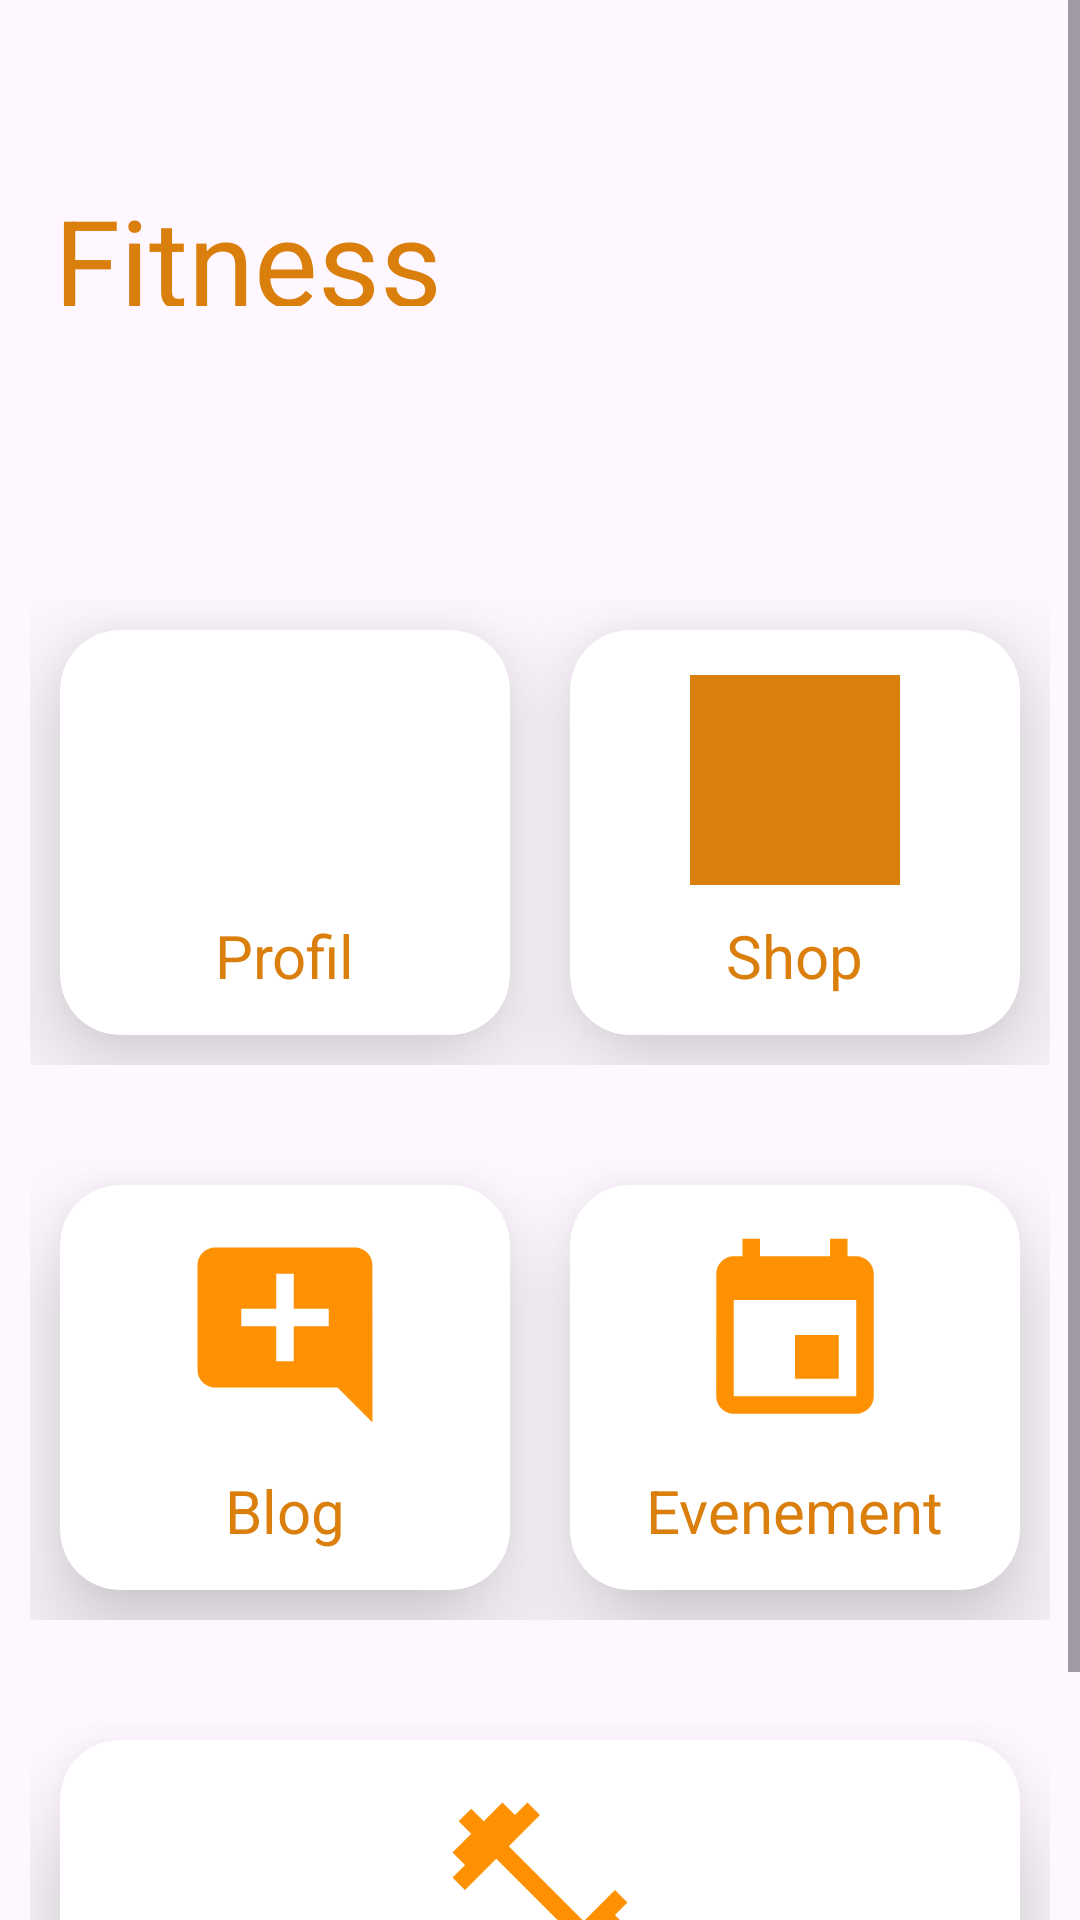

Layout XML and referenced resources for this Android screen:
<!-- AndroidManifest.xml: application theme Theme.Gestion_produit -->
<!-- res/layout/activity_page_acceuil.xml -->
<?xml version="1.0" encoding="utf-8"?>
<ScrollView
    xmlns:android="http://schemas.android.com/apk/res/android"
    xmlns:app="http://schemas.android.com/apk/res-auto"
    xmlns:tools="http://schemas.android.com/tools"
    android:layout_width="match_parent"
    android:layout_height="match_parent"
    tools:context=".MainActivity">

    <androidx.constraintlayout.widget.ConstraintLayout
        android:layout_width="match_parent"
        android:layout_height="wrap_content"
        android:id="@+id/constraintLayout"
        android:layout_marginTop="20dp">

        <TextView
            android:layout_width="0dp"
            android:layout_height="42dp"
            android:id="@+id/FitnessName"
            android:text="Fitness"
            android:textSize="40sp"
            android:textColor="#DA7E0C"
            android:layout_marginStart="18dp"
            android:layout_marginTop="40dp"
            app:layout_constraintTop_toTopOf="parent"
            app:layout_constraintStart_toStartOf="parent"
            />

        <TextView
            android:layout_width="0dp"
            android:layout_height="wrap_content"
            android:id="@+id/FitnessDesc"
            android:textSize="14sp"
            android:layout_marginStart="18dp"
            android:textColor="#DA7E0C"
            app:layout_constraintStart_toStartOf="parent"
            app:layout_constraintTop_toBottomOf="@id/FitnessName"
            app:layout_constraintEnd_toStartOf="@+id/FitnessImage"/>

        <ImageView
            android:layout_width="0dp"
            android:layout_height="160dp"
            android:id="@+id/FitnessImage"
            app:layout_constraintTop_toTopOf="parent"
            app:layout_constraintEnd_toEndOf="parent"
            android:layout_marginEnd="16dp"
            app:layout_constraintStart_toEndOf="@id/FitnessName"/>

        <LinearLayout
            android:layout_width="0dp"
            android:layout_height="175dp"
            android:id="@+id/row1"
            android:orientation="horizontal"
            android:layout_marginTop="10dp"
            android:padding="10dp"
            app:layout_constraintHorizontal_bias="0.0"
            app:layout_constraintStart_toStartOf="parent"
            app:layout_constraintEnd_toEndOf="parent"
            app:layout_constraintTop_toBottomOf="@id/FitnessImage">

            <androidx.cardview.widget.CardView
                android:layout_width="0dp"
                android:layout_height="match_parent"
                android:id="@+id/clothingCard"
                android:layout_margin="10dp"
                android:layout_weight="1"
                app:cardElevation="20dp"
                app:cardCornerRadius="20dp">

                <RelativeLayout
                    android:id="@+id/profil"
                    android:layout_width="match_parent"
                    android:layout_height="match_parent">

                    <TextView
                        android:id="@+id/clothingName"
                        android:layout_width="wrap_content"
                        android:layout_height="wrap_content"
                        android:layout_below="@+id/profill"
                        android:layout_centerHorizontal="true"
                        android:layout_marginTop="10dp"
                        android:text="Profil"
                        android:textColor="#DA7E0C"
                        android:textSize="20sp" />

                    <ImageView
                        android:id="@+id/profill"
                        android:layout_width="70dp"
                        android:layout_height="70dp"
                        android:layout_centerHorizontal="true"
                        android:layout_marginTop="15dp"
                        android:src="@drawable/baseline_person_24" />

                </RelativeLayout>
            </androidx.cardview.widget.CardView>

            <androidx.cardview.widget.CardView
                android:layout_width="0dp"
                android:layout_height="match_parent"
                android:layout_margin="10dp"
                android:layout_weight="1"
                app:cardElevation="20dp"
                app:cardCornerRadius="20dp">

                <RelativeLayout
                    android:id="@+id/produit1"
                    android:layout_width="match_parent"
                    android:layout_height="match_parent">

                    <TextView
                        android:id="@+id/elecName"
                        android:layout_width="wrap_content"
                        android:layout_height="wrap_content"
                        android:layout_below="@+id/produit"
                        android:layout_centerHorizontal="true"
                        android:layout_marginTop="10dp"
                        android:text="Shop"
                        android:textColor="#DA7E0C"
                        android:textSize="20sp" />

                    <ImageView
                        android:id="@+id/produit"
                        android:layout_width="70dp"
                        android:layout_height="70dp"
                        android:layout_centerHorizontal="true"

                        android:layout_marginTop="15dp"
                        android:background="#DA7E0C"
                        android:src="@drawable/ic_cart" />

                </RelativeLayout>
            </androidx.cardview.widget.CardView>
        </LinearLayout>

        <LinearLayout
            android:layout_width="0dp"
            android:layout_height="175dp"
            android:id="@+id/row2"
            android:orientation="horizontal"
            android:layout_marginTop="10dp"
            android:padding="10dp"
            app:layout_constraintHorizontal_bias="0.0"
            app:layout_constraintStart_toStartOf="parent"
            app:layout_constraintEnd_toEndOf="parent"
            app:layout_constraintTop_toBottomOf="@id/row1">

            <androidx.cardview.widget.CardView
                android:layout_width="0dp"
                android:layout_height="match_parent"
                android:layout_margin="10dp"
                android:layout_weight="1"
                app:cardElevation="20dp"
                app:cardCornerRadius="20dp">

                <RelativeLayout
                    android:id="@+id/blog1"
                    android:layout_width="match_parent"
                    android:layout_height="match_parent">

                    <TextView
                        android:id="@+id/homeName"
                        android:layout_width="wrap_content"
                        android:layout_height="wrap_content"
                        android:layout_below="@+id/blog"
                        android:layout_centerHorizontal="true"
                        android:layout_marginTop="10dp"
                        android:text="Blog"
                        android:textColor="#DA7E0C"
                        android:textSize="20sp" />

                    <ImageView
                        android:id="@+id/blog"
                        android:layout_width="70dp"
                        android:layout_height="70dp"
                        android:layout_centerHorizontal="true"
                        android:layout_marginTop="15dp"
                        android:src="@drawable/baseline_add_comment_24" />

                </RelativeLayout>
            </androidx.cardview.widget.CardView>

            <androidx.cardview.widget.CardView
                android:layout_width="0dp"
                android:layout_height="match_parent"
                android:layout_margin="10dp"
                android:layout_weight="1"
                app:cardElevation="20dp"
                app:cardCornerRadius="20dp">

                <RelativeLayout
                    android:id="@+id/Event1"
                    android:layout_width="match_parent"
                    android:layout_height="match_parent">

                    <TextView
                        android:id="@+id/beautyName"
                        android:layout_width="wrap_content"
                        android:layout_height="wrap_content"
                        android:layout_below="@+id/Event"
                        android:layout_centerHorizontal="true"
                        android:layout_marginTop="10dp"
                        android:text="Evenement"
                        android:textColor="#DA7E0C"
                        android:textSize="20sp" />

                    <ImageView
                        android:id="@+id/Event"
                        android:layout_width="70dp"
                        android:layout_height="70dp"
                        android:layout_centerHorizontal="true"
                        android:layout_marginTop="15dp"
                        android:src="@drawable/baseline_event_24" />

                </RelativeLayout>
            </androidx.cardview.widget.CardView>
        </LinearLayout>

        <LinearLayout
            android:layout_width="0dp"
            android:layout_height="175dp"
            android:id="@+id/row3"
            android:orientation="horizontal"
            android:layout_marginTop="10dp"
            android:padding="10dp"
            app:layout_constraintHorizontal_bias="0.0"
            app:layout_constraintStart_toStartOf="parent"
            app:layout_constraintEnd_toEndOf="parent"
            app:layout_constraintTop_toBottomOf="@id/row2">

            <androidx.cardview.widget.CardView
                android:layout_width="0dp"
                android:layout_height="match_parent"
                android:layout_margin="10dp"
                android:layout_weight="1"
                app:cardElevation="20dp"
                app:cardCornerRadius="20dp">

                <RelativeLayout
                    android:id="@+id/cours1"
                    android:layout_width="match_parent"
                    android:layout_height="match_parent">

                    <TextView
                        android:id="@+id/courss"
                        android:layout_width="wrap_content"
                        android:layout_height="wrap_content"
                        android:layout_below="@+id/cours"
                        android:layout_centerHorizontal="true"
                        android:layout_marginTop="10dp"
                        android:text="Cours"
                        android:textColor="#DA7E0C"
                        android:textSize="20sp" />

                    <ImageView
                        android:id="@+id/cours"
                        android:layout_width="70dp"
                        android:layout_height="70dp"
                        android:layout_centerHorizontal="true"
                        android:layout_marginTop="15dp"
                        android:src="@drawable/baseline_fitness_center_24" />

                </RelativeLayout>
            </androidx.cardview.widget.CardView>

        </LinearLayout>

    </androidx.constraintlayout.widget.ConstraintLayout>

</ScrollView>
<!-- resources referenced by this layout -->
<resources>
  <!-- drawable baseline_add_comment_24 (drawable) -->
  <vector android:height="24dp" android:tint="#FD9101"
      android:viewportHeight="24" android:viewportWidth="24"
      android:width="24dp" xmlns:android="http://schemas.android.com/apk/res/android">
      <path android:fillColor="@android:color/white" android:pathData="M21.99,4c0,-1.1 -0.89,-2 -1.99,-2H4c-1.1,0 -2,0.9 -2,2v12c0,1.1 0.9,2 2,2h14l4,4 -0.01,-18zM17,11h-4v4h-2v-4H7V9h4V5h2v4h4v2z"/>
  </vector>
  <!-- drawable baseline_event_24 (drawable) -->
  <vector android:height="24dp" android:tint="#FD9101"
      android:viewportHeight="24" android:viewportWidth="24"
      android:width="24dp" xmlns:android="http://schemas.android.com/apk/res/android">
      <path android:fillColor="@android:color/white" android:pathData="M17,12h-5v5h5v-5zM16,1v2L8,3L8,1L6,1v2L5,3c-1.11,0 -1.99,0.9 -1.99,2L3,19c0,1.1 0.89,2 2,2h14c1.1,0 2,-0.9 2,-2L21,5c0,-1.1 -0.9,-2 -2,-2h-1L18,1h-2zM19,19L5,19L5,8h14v11z"/>
  </vector>
  <!-- drawable baseline_fitness_center_24 (drawable) -->
  <vector android:height="24dp" android:tint="#FD9101"
      android:viewportHeight="24" android:viewportWidth="24"
      android:width="24dp" xmlns:android="http://schemas.android.com/apk/res/android">
      <path android:fillColor="@android:color/white" android:pathData="M20.57,14.86L22,13.43 20.57,12 17,15.57 8.43,7 12,3.43 10.57,2 9.14,3.43 7.71,2 5.57,4.14 4.14,2.71 2.71,4.14l1.43,1.43L2,7.71l1.43,1.43L2,10.57 3.43,12 7,8.43 15.57,17 12,20.57 13.43,22l1.43,-1.43L16.29,22l2.14,-2.14 1.43,1.43 1.43,-1.43 -1.43,-1.43L22,16.29z"/>
  </vector>
  <style name="Theme.Gestion_produit" parent="Base.Theme.Gestion_produit" />
  <style name="Base.Theme.Gestion_produit" parent="Theme.Material3.DayNight.NoActionBar">
          
          
      </style>
</resources>
